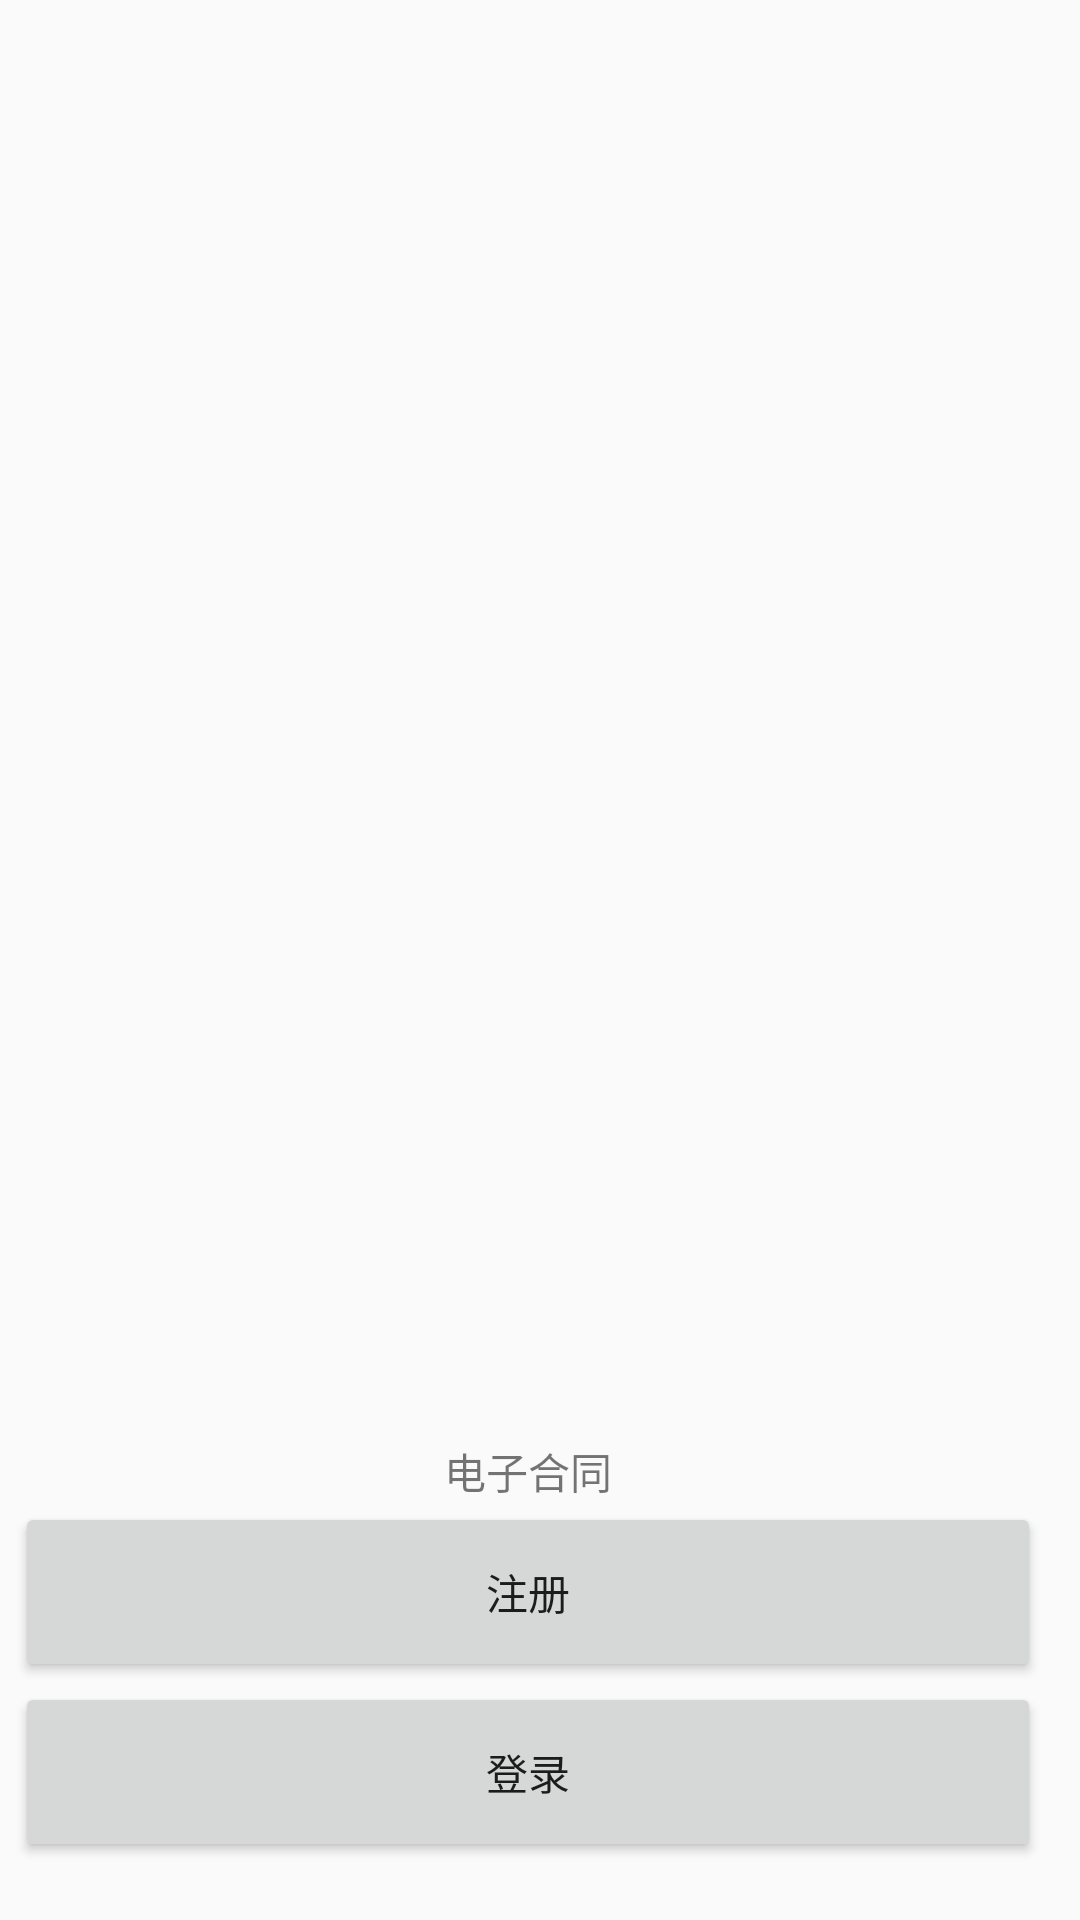

This screen was rendered from an Android layout file. Write that file and the resources it references.
<!-- AndroidManifest.xml: application theme AppTheme -->
<!-- res/layout/activity_main.xml -->
<?xml version="1.0" encoding="utf-8"?>
<androidx.constraintlayout.widget.ConstraintLayout xmlns:android="http://schemas.android.com/apk/res/android"
    xmlns:app="http://schemas.android.com/apk/res-auto"
    xmlns:tools="http://schemas.android.com/tools"
    android:layout_width="match_parent"
    android:layout_height="match_parent"
    tools:context=".MainActivity">


    <LinearLayout
        android:layout_width="match_parent"
        android:layout_height="match_parent"
        android:layout_marginEnd="@dimen/main_layout_marginEnd"
        android:layout_gravity="center"
        android:orientation="vertical"
        app:layout_constraintEnd_toEndOf="parent"
        tools:layout_editor_absoluteY="346dp">

        <TextView
            android:id="@+id/hello_textView"
            android:layout_width="wrap_content"
            android:layout_height="wrap_content"
            android:layout_gravity="center"
            android:layout_marginTop="@dimen/main_text_marginTop"
            android:text="@string/app_name"
            app:layout_constraintBottom_toBottomOf="parent"
            app:layout_constraintHorizontal_bias="0.498"
            app:layout_constraintLeft_toLeftOf="parent"
            app:layout_constraintRight_toRightOf="parent"
            app:layout_constraintTop_toTopOf="parent"
            app:layout_constraintVertical_bias="0.339" />

        <Button
            android:id="@+id/register_button"
            android:layout_width="@dimen/main_button_width"
            android:layout_height="@dimen/main_button_height"
            android:layout_gravity="center"
            android:text="@string/register_tittle"
            tools:layout_editor_absoluteX="34dp"
            tools:layout_editor_absoluteY="361dp" />

        <Button
            android:id="@+id/login_button"
            android:layout_width="@dimen/main_button_width"
            android:layout_height="@dimen/main_button_height"
            android:layout_gravity="center"
            android:text="@string/login_tittle"
            tools:layout_editor_absoluteX="34dp"
            tools:layout_editor_absoluteY="457dp" />

    </LinearLayout>

</androidx.constraintlayout.widget.ConstraintLayout>
<!-- resources referenced by this layout -->
<resources>
  <dimen name="main_button_height">60dp</dimen>
  <dimen name="main_button_width">342dp</dimen>
  <dimen name="main_layout_marginEnd">8dp</dimen>
  <dimen name="main_text_marginTop">480dp</dimen>
  <string name="app_name">电子合同</string>
  <string name="login_tittle">登录</string>
  <string name="register_tittle">注册</string>
  <style name="AppTheme" parent="Theme.AppCompat.Light.DarkActionBar">
          
          <item name="colorPrimary">@color/colorPrimary</item>
          <item name="colorPrimaryDark">@color/colorPrimaryDark</item>
          <item name="colorAccent">@color/colorAccent</item>
      </style>
  <color name="colorPrimary">#008577</color>
  <color name="colorPrimaryDark">#00574B</color>
  <color name="colorAccent">#D81B60</color>
</resources>
